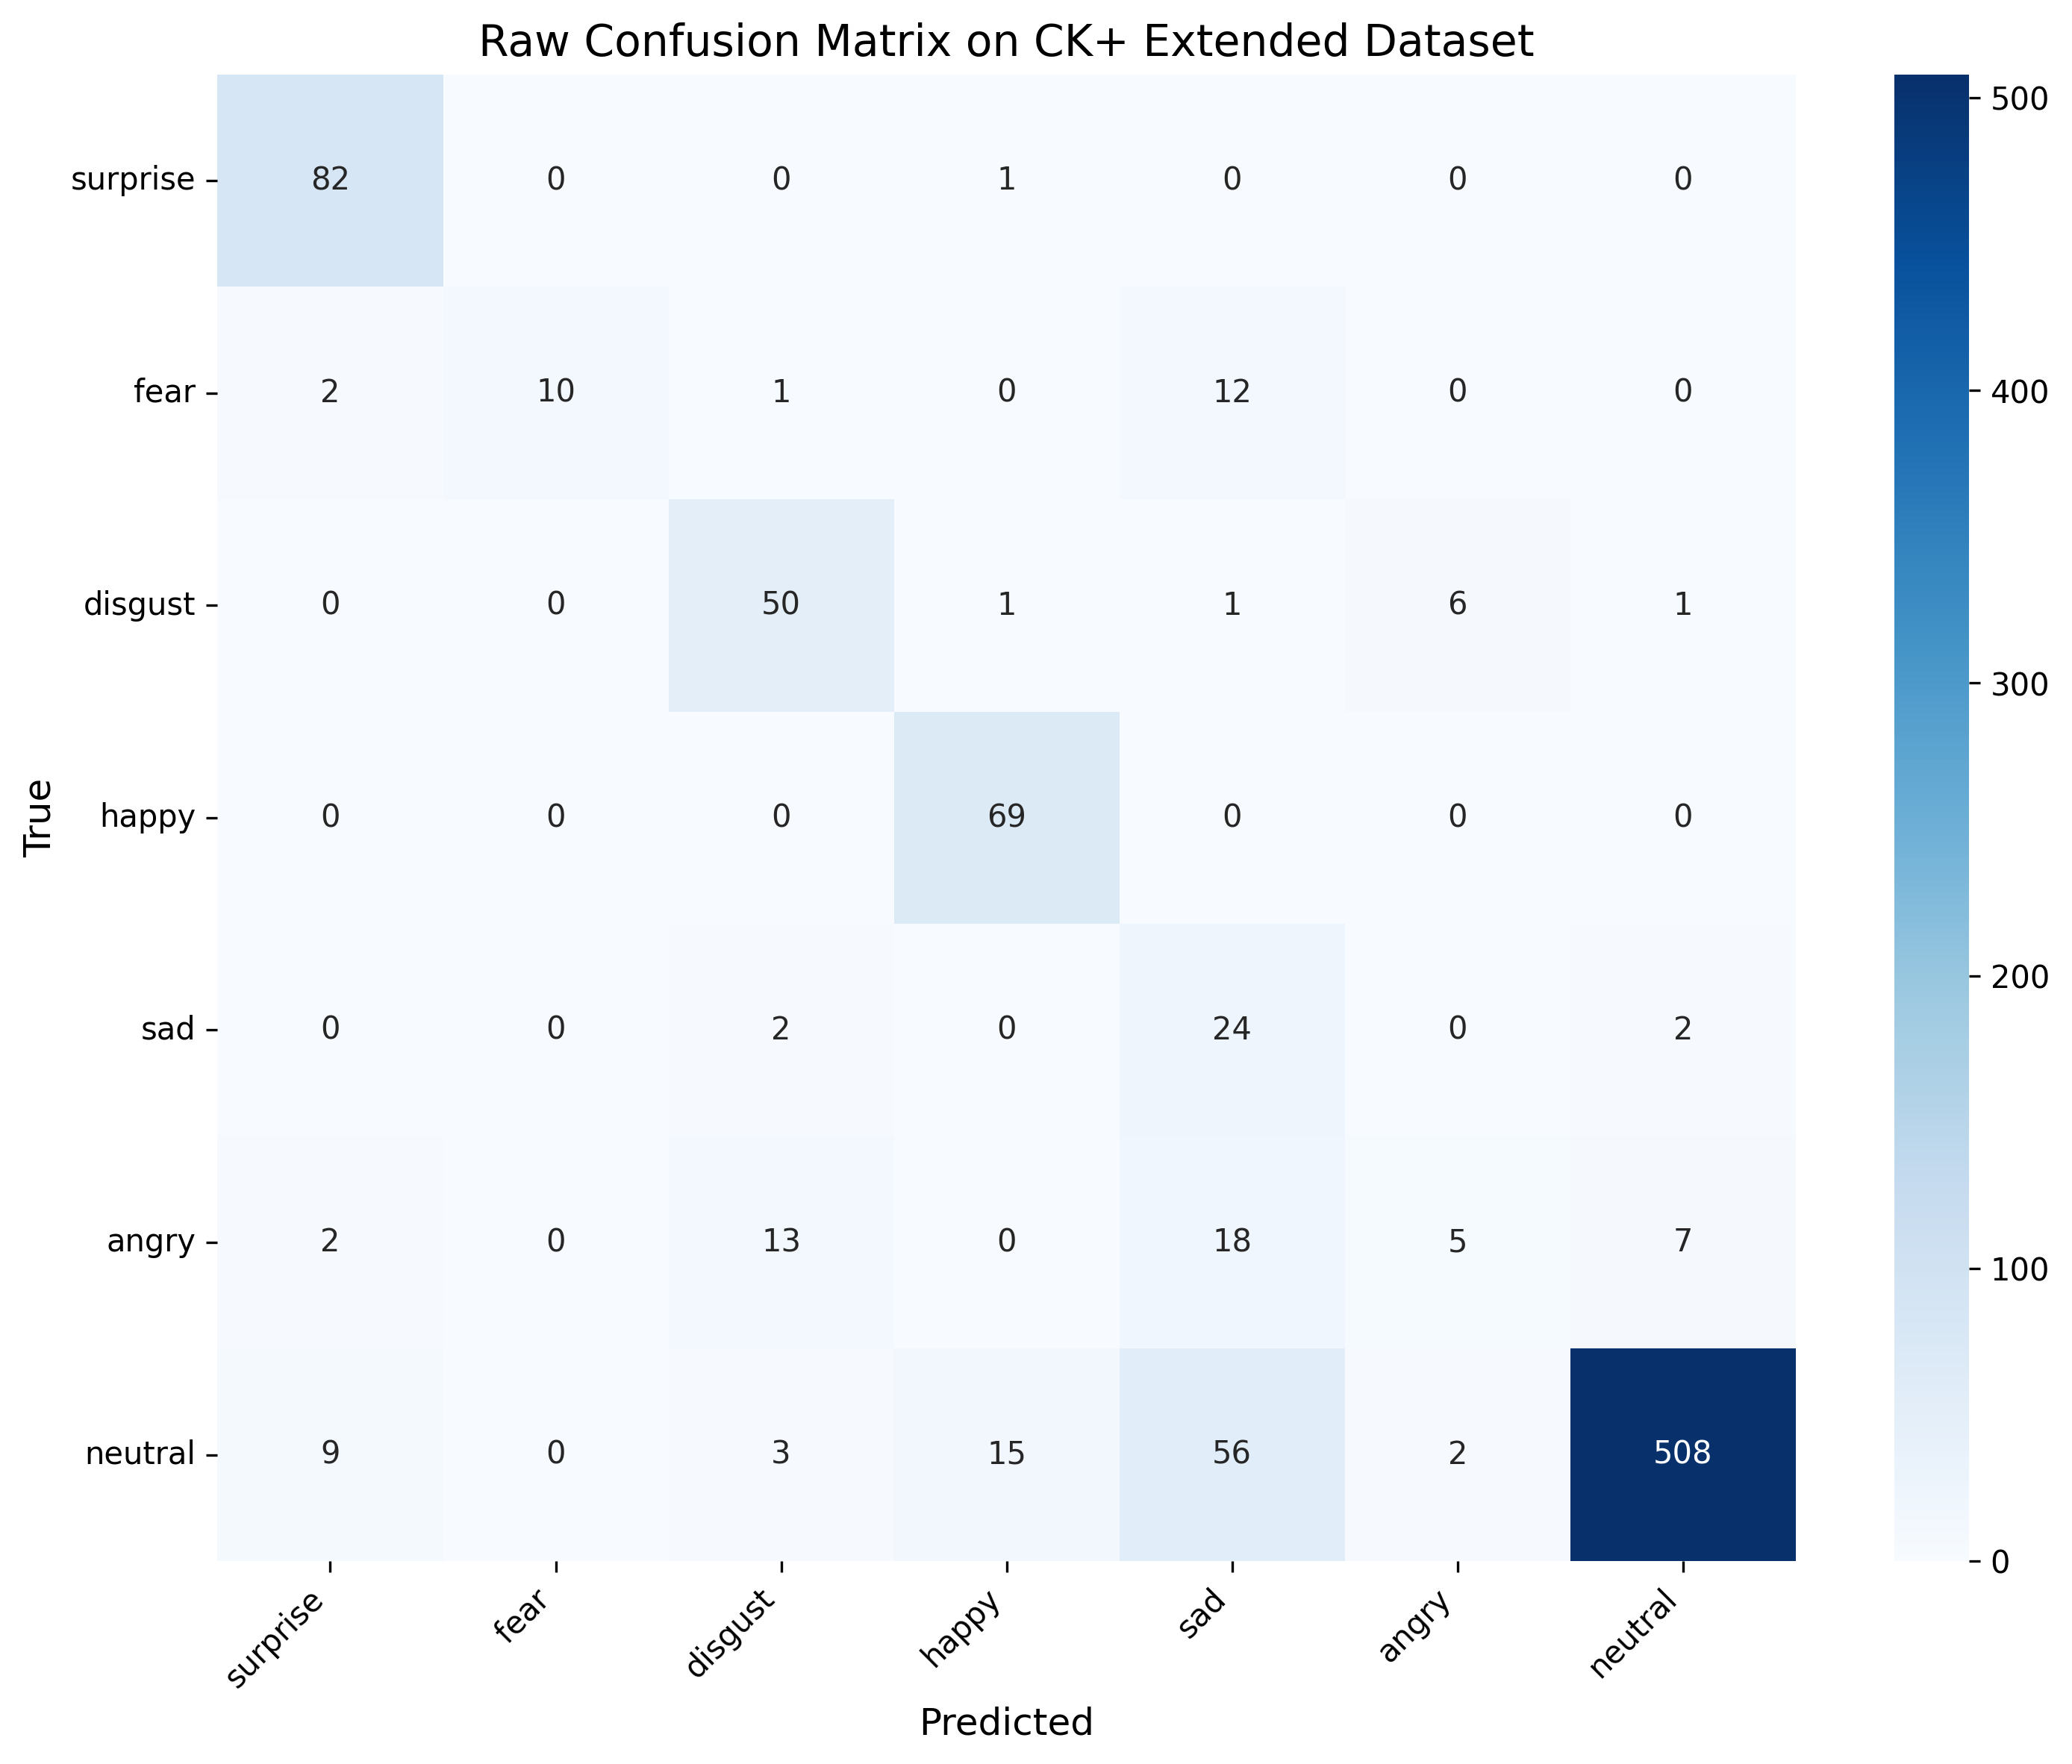

The table this chart was drawn from, first rows:
, surprise, fear, disgust, happy, sad, angry, neutral
surprise, 82, 0, 0, 1, 0, 0, 0
fear, 2, 10, 1, 0, 12, 0, 0
disgust, 0, 0, 50, 1, 1, 6, 1
happy, 0, 0, 0, 69, 0, 0, 0
sad, 0, 0, 2, 0, 24, 0, 2
angry, 2, 0, 13, 0, 18, 5, 7
neutral, 9, 0, 3, 15, 56, 2, 508
